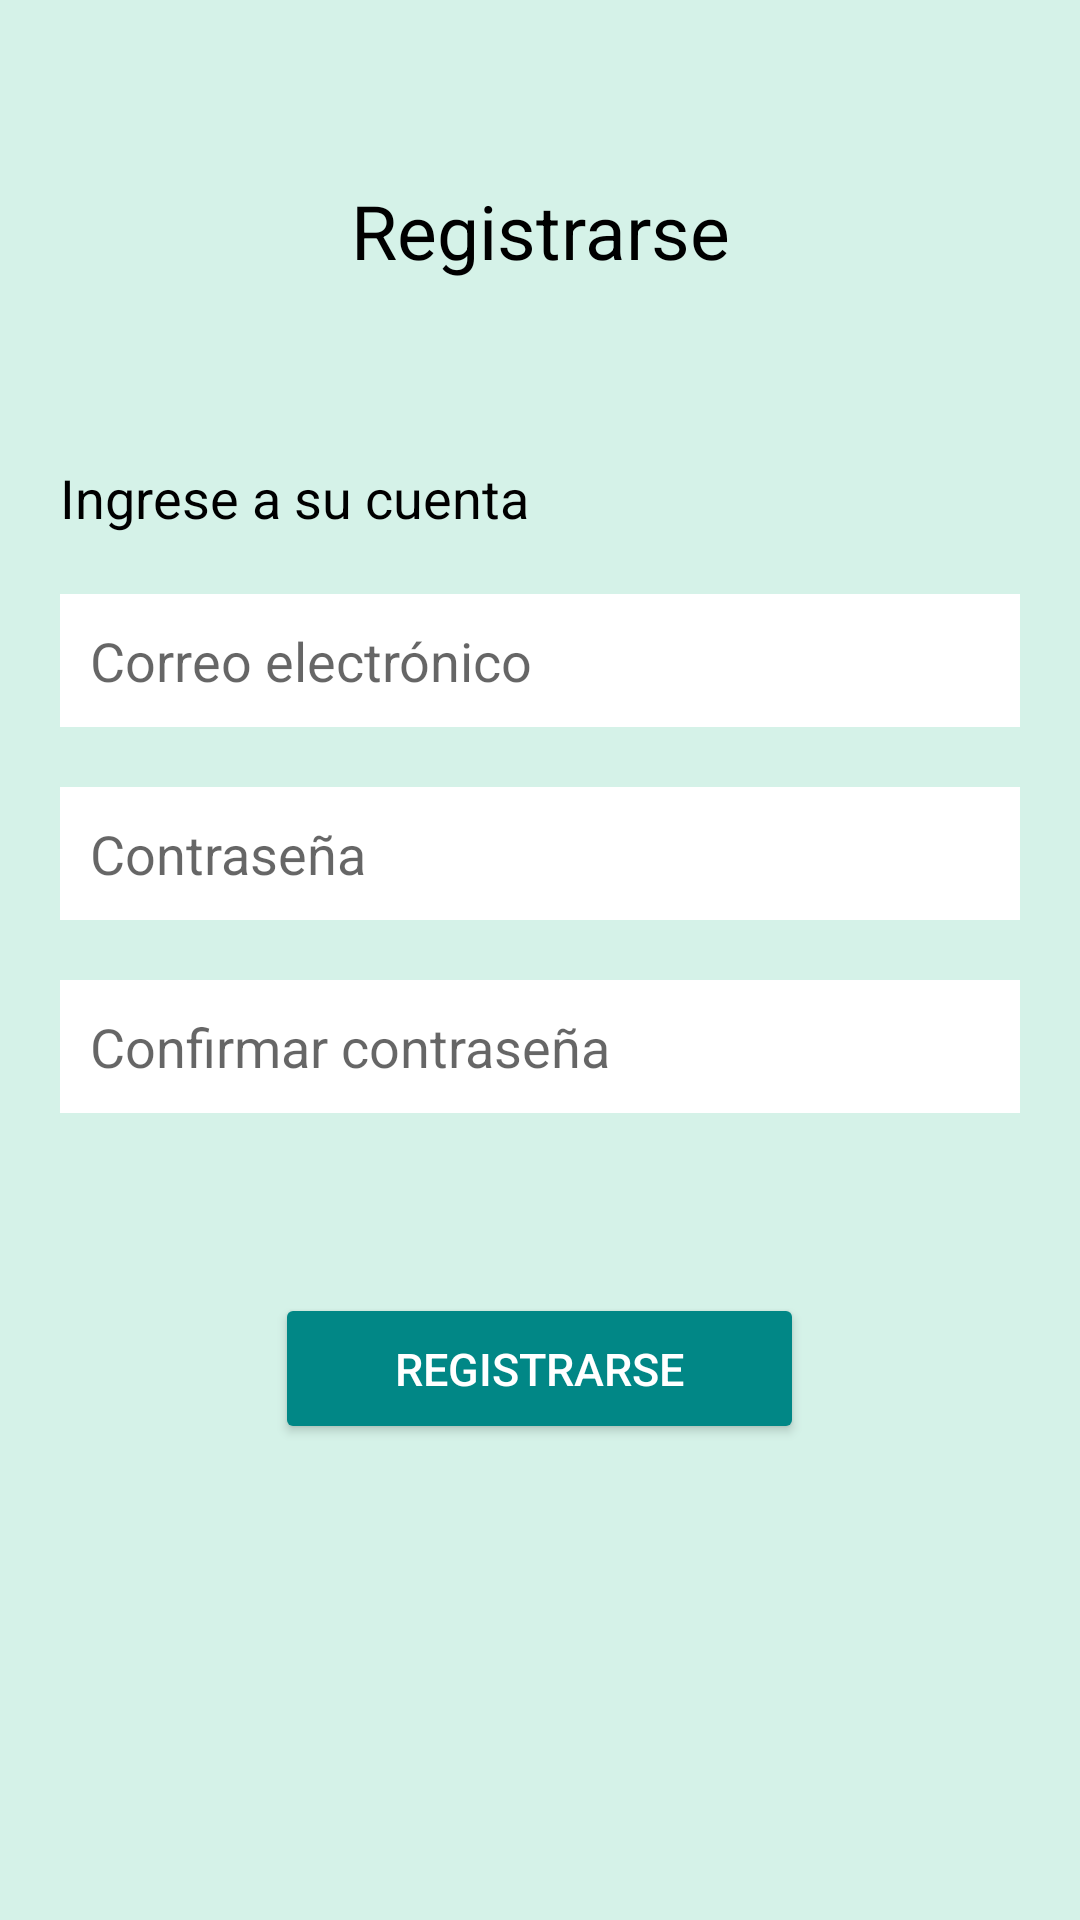

Reconstruct the res/layout file that produces this screen, plus the resources it refers to.
<!-- AndroidManifest.xml: application theme Theme.ApiRest -->
<!-- res/layout/activity_sign_up.xml -->
<?xml version="1.0" encoding="utf-8"?>
<LinearLayout xmlns:android="http://schemas.android.com/apk/res/android"
    xmlns:app="http://schemas.android.com/apk/res-auto"
    xmlns:tools="http://schemas.android.com/tools"
    android:layout_width="match_parent"
    android:layout_height="match_parent"
    android:orientation="vertical"
    tools:context=".SignUpActivity">

    <ScrollView
        android:layout_width="match_parent"
        android:layout_height="match_parent"
        android:background="#D5F2E8"
        android:scrollbars="none">

        <LinearLayout
            android:layout_width="match_parent"
            android:layout_height="wrap_content"
            android:orientation="vertical"
            android:paddingBottom="50dp">

            <TextView
                android:layout_width="match_parent"
                android:layout_height="wrap_content"
                android:layout_marginTop="60dp"
                android:gravity="center"
                android:text="@string/welcomeSignup"
                android:textColor="@color/black"
                android:textSize="25sp" />

            <TextView
                android:layout_width="match_parent"
                android:layout_height="wrap_content"
                android:layout_marginStart="20dp"
                android:layout_marginTop="60dp"
                android:gravity="start"
                android:text="@string/accountLabel"
                android:textColor="@color/black"
                android:textSize="18sp" />
            <EditText
                android:id="@+id/SignupEmail"
                android:layout_width="match_parent"
                android:layout_height="match_parent"
                android:layout_marginHorizontal="20dp"
                android:layout_marginTop="20dp"
                android:background="@color/white"
                android:hint="@string/signupEmail"
                android:paddingHorizontal="10dp"
                android:paddingVertical="10dp"
                android:inputType="textEmailAddress"
                android:textSize="18sp" />

            <EditText
                android:id="@+id/signupPassword"
                android:layout_width="match_parent"
                android:layout_height="match_parent"
                android:layout_marginHorizontal="20dp"
                android:layout_marginTop="20dp"
                android:inputType="textPassword"
                android:background="@color/white"
                android:hint="@string/signupPassword"
                android:paddingHorizontal="10dp"
                android:paddingVertical="10dp"
                android:textSize="18sp" />
            <EditText
                android:id="@+id/signupRepeatPassword"
                android:layout_width="match_parent"
                android:layout_height="match_parent"
                android:layout_marginHorizontal="20dp"
                android:layout_marginTop="20dp"
                android:inputType="textPassword"
                android:background="@color/white"
                android:hint="@string/signupConfirmPassword"
                android:paddingHorizontal="10dp"
                android:paddingVertical="10dp"
                android:textSize="18sp" />
            <Button
                android:id="@+id/signupButton"
                android:layout_width="wrap_content"
                android:layout_height="wrap_content"
                android:layout_gravity="center"
                android:layout_marginTop="60dp"
                android:backgroundTint="@color/teal_700"
                android:paddingHorizontal="40dp"
                android:paddingVertical="15dp"
                android:textColor="@color/white"
                android:text="@string/SignUpButton"
                android:textSize="15sp" />

        </LinearLayout>
    </ScrollView>
</LinearLayout>
<!-- resources referenced by this layout -->
<resources>
  <string name="SignUpButton">Registrarse</string>
  <string name="accountLabel">Ingrese a su cuenta</string>
  <string name="signupConfirmPassword">Confirmar contraseña</string>
  <string name="signupEmail">Correo electrónico</string>
  <string name="signupPassword">Contraseña</string>
  <string name="welcomeSignup">Registrarse</string>
  <style name="Theme.ApiRest" parent="Theme.MaterialComponents.Light.DarkActionBar">
          
          <item name="colorPrimary">@color/purple_500</item>
          <item name="colorPrimaryVariant">@color/purple_700</item>
          <item name="colorOnPrimary">@color/white</item>
          
          <item name="colorSecondary">@color/teal_200</item>
          <item name="colorSecondaryVariant">@color/teal_700</item>
          <item name="colorOnSecondary">@color/black</item>
          
          <item name="android:statusBarColor">?attr/colorPrimaryVariant</item>
          
      </style>
  <!-- not gathered from this repository: default colours our renderer supplied (Android Studio template values) -->
  <color name="purple_500">#FF6200EE</color>
  <color name="purple_700">#FF3700B3</color>
  <color name="teal_200">#FF03DAC5</color>
  <color name="teal_700">#FF018786</color>
  <color name="black">#FF000000</color>
  <color name="white">#FFFFFFFF</color>
</resources>
